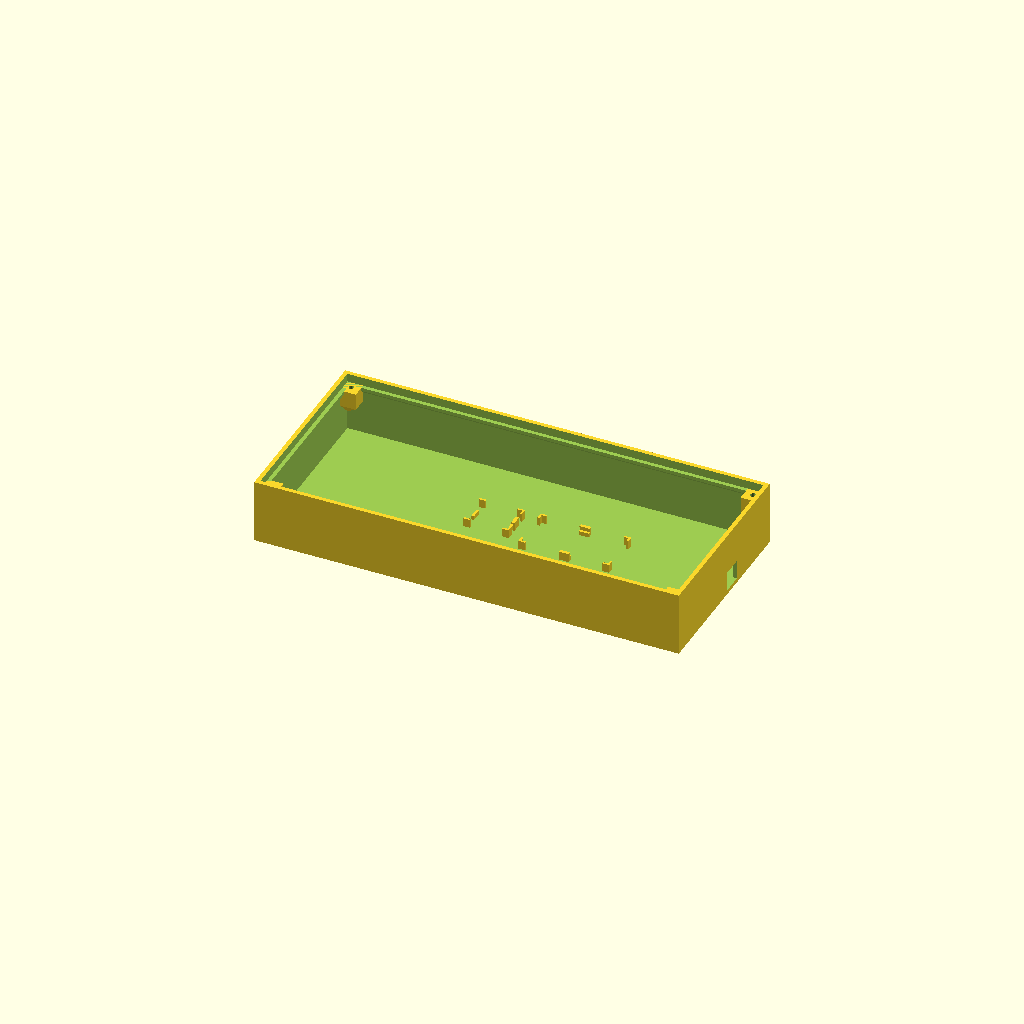
Cell 1: rendered with the file's own defaults.
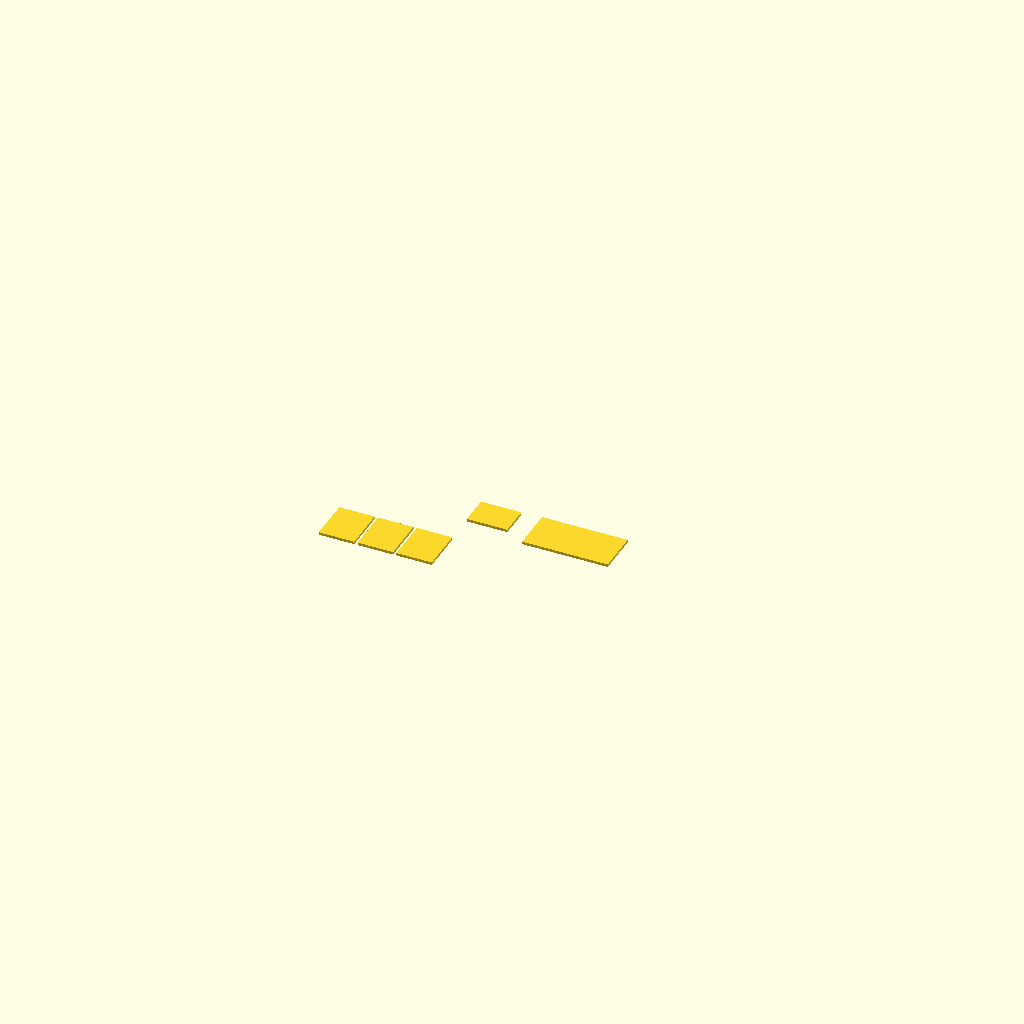
Cell 2: part = "pcbs" (everything else at default).
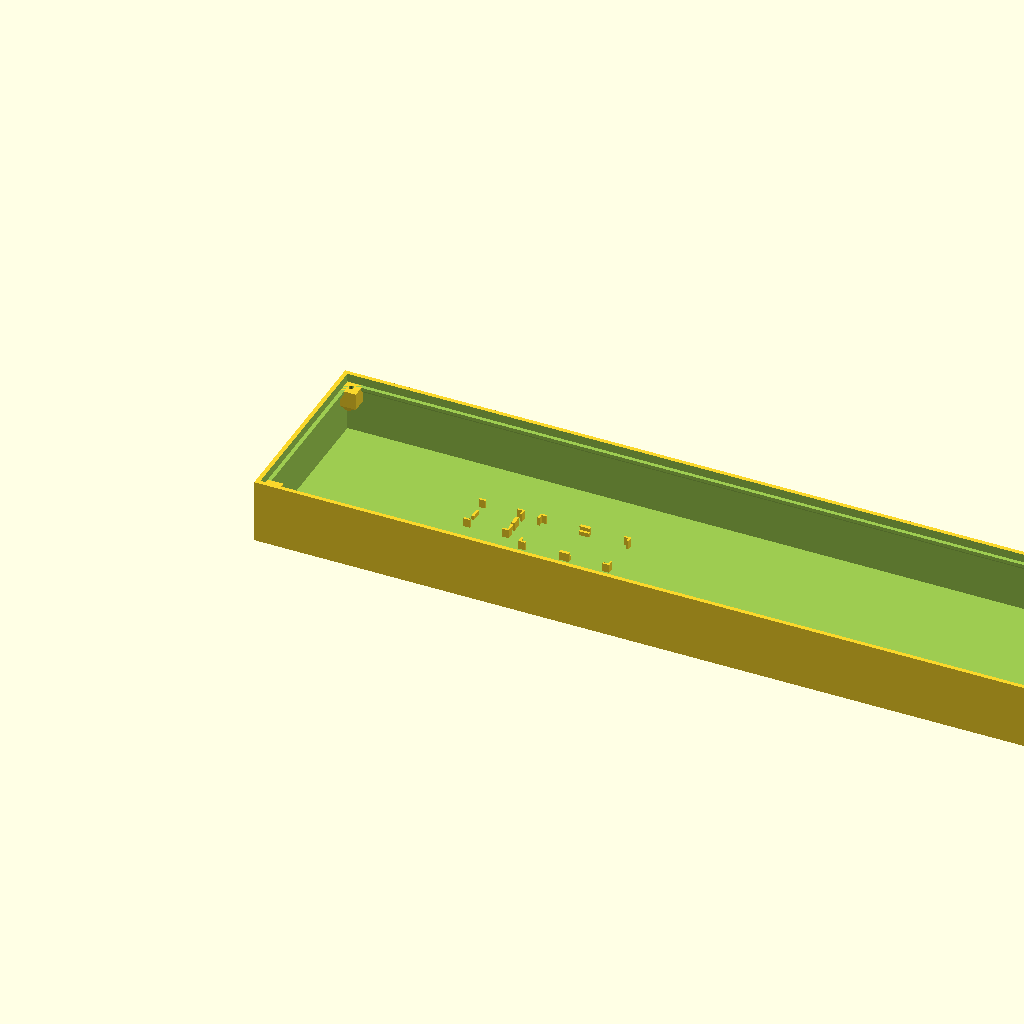
Cell 3: panel_width = 492 (everything else at default).
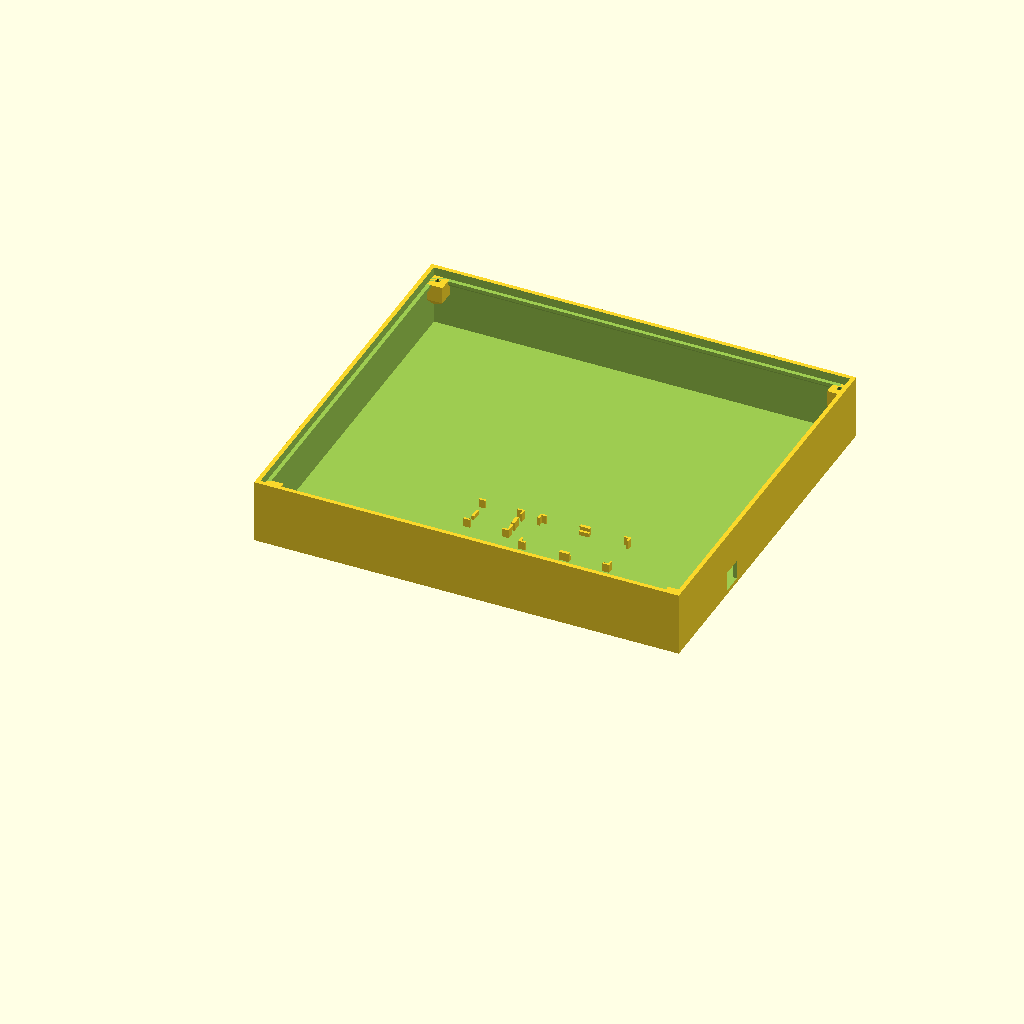
Cell 4: the same model with panel_height = 220.
One fixed orthographic camera (rotation 55°, 0°, 25°; colour scheme Cornfield) for every cell.
OpenSCAD source file fcu/oh_enclosure.scad:
// Simple box the overhead panel drops into. The panel and its full-size
// diffuser sit flush with the rim on a ledge round the edge and are held by
// M3 self-tapping screws through the corner holes into corner blocks.
// z = 0 is the panel's front face; the box prints open side up.
part = "enclosure"; // [enclosure, pcbs, chips] - pcbs/chips are viewer stand-ins

// Panel numbers, must match oh_panel.scad
panel_width = 246;
panel_height = 110;
panel_depth = 3;
diffuser_depth = 2;   // runs to the panel edges
hole_inset = 4;       // panel corner holes

depth = 38;           // overall, panel front to box back
wall = 2.5;
floor_t = 2.5;
clearance = 0.3;      // panel to pocket wall, each side
ledge = 2;            // diffuser overlap on the ledge
ledge_t = 2;

// Corner blocks
block = 9;            // reaches this far in from the panel edges
block_h = 10;         // solid depth below the diffuser before the 45 deg underside
screw_hole = [2.8, 3.4]; // oval M3 self-tap hole (x, y), not too tight
screw_depth = 7;

// USB-B cutout, right wall: square shell + clearance - VERIFY against the connector
usb_w = 12.5;         // across (Y)
usb_h = 11.5;         // tall (Z)
usb_y = 65;           // clears the ANTI ICE ENG korry below it (housing reaches Y ~55.7)
usb_z = -(depth - floor_t) + usb_h/2; // flush against the inner face of the floor (base)

// Electronics on the floor, clear of the korries (backs ~7.9 mm above the
// floor): MCPs and ESP under EXT LT (toggle lugs ~16.5 mm), TLC under ENG.
// Positions are each board's lower-left corner in panel X/Y.
board_lift = 2.5;     // floor to PCB underside, room for clipped pin tails
pcb_t = 1.6;
board_gap = 0.3;      // board outline to cradle wall
cradle_wall = 1.2;
clip_w = 6;           // clip wall width at each end
clip_lip = 0.5;       // overhang onto the board's top face
corner_arm = 4;       // L-shaped locating corners
// HW-839 MCP23017 breakout, no holes: clip cradle, pads run along the 26 mm edges
mcp_size = [21, 26];
mcp_toggle_x = [40, 63, 86]; // EXT LT toggle columns; pin rows land either side of the toggle body
mcp_pos = [for (x = mcp_toggle_x) [x - mcp_size[0]/2, 10]];
// Adafruit TLC5947: clip cradle, clips on the long edges, headers on the short ends stay clear
tlc_size = [50.8, 25.4];
// Centred in the ENG section (x 129.5-185.5), cradle ~0.5 mm under the
// top-row korry housings (bottom edge y 75.64)
tlc_pos = [157.5 - tlc_size[0]/2, 48.2];
// ESP32-S3 SuperMini, size varies by maker - VERIFY; USB-C end left open, facing -X
// so the plug clears the TLC cradle
esp_size = [18, 24];  // local: USB at the +Y end
// Lower-left corner of the footprint: over the upper APU korry (top edge
// y 52.16), under the top-row korries (bottom edge y 75.64), 6 mm left of the
// APU column to clear the TLC
esp_pos = [114.25 - 6 - esp_size[1]/2, (52.16 + 75.64)/2 - esp_size[0]/2];

$fn = 48;

W = panel_width;
H = panel_height;
stack = panel_depth + diffuser_depth; // panel + diffuser thickness
stack_back = -stack;

module shell() {
  difference() {
    translate([-clearance - wall, -clearance - wall, -depth])
      cube([W + 2*(clearance + wall), H + 2*(clearance + wall), depth]);
    // Pocket for panel + diffuser, panel front flush with the rim
    translate([-clearance, -clearance, stack_back])
      cube([W + 2*clearance, H + 2*clearance, stack + 1]);
    // Opening through the ledge
    translate([ledge, ledge, stack_back - ledge_t - 1])
      cube([W - 2*ledge, H - 2*ledge, ledge_t + 2]);
    // Main cavity below the ledge, narrowing at 45 deg into the ledge opening
    // so the ledge's underside prints without support
    ledge_in = ledge + clearance;
    ledge_bot = stack_back - ledge_t;
    hull() {
      translate([-clearance, -clearance, -depth + floor_t])
        cube([W + 2*clearance, H + 2*clearance, ledge_bot - ledge_in - (-depth + floor_t)]);
      translate([ledge, ledge, ledge_bot - 0.01])
        cube([W - 2*ledge, H - 2*ledge, 0.02]);
    }
    // USB-B cutout through the right wall, above the ANTI ICE ENG korry and
    // flush with the floor so a panel-mount jack's body doesn't need depth
    // past the back of the case
    translate([W + clearance - 2, usb_y - usb_w/2, usb_z - usb_h/2])
      cube([wall + 4, usb_w, usb_h]);
  }
}

// Bottom-left block in panel coordinates; the others are mirrors of it.
// Top face sits against the diffuser's back, with an oval screw hole under
// the panel's corner hole.
module corner_block() {
  x0 = -clearance - wall/2; // overlaps the wall so it fuses
  size = block - x0;
  difference() {
    hull() {
      translate([x0, x0, stack_back - block_h])
        cube([size, size, block_h]);
      // 45 deg underside so it prints without support
      translate([x0, x0, stack_back - block_h - size])
        cube([0.01, 0.01, 0.01]);
    }
    translate([hole_inset, hole_inset, stack_back - screw_depth])
      scale([screw_hole[0] / screw_hole[1], 1, 1])
        cylinder(d = screw_hole[1], h = screw_depth + 0.01);
  }
}

floor_z = -(depth - floor_t);

// Cradle in local coords: board at [0..size.x, 0..size.y], clips on the -Y and
// +Y ends (open_end leaves the +Y end free), L corners locate the board.
module cradle(size, open_end = false) {
  top = board_lift + pcb_t;
  g = board_gap;
  t = cradle_wall;
  translate([0, 0, floor_z]) {
    for (end = open_end ? [0] : [0, 1]) {
      yw = end == 0 ? -g - t : size[1] + g;
      ys = end == 0 ? 0 : size[1] - 1.5;
      // Ledge under the board end
      translate([size[0]/2 - clip_w/2, ys, 0]) cube([clip_w, 1.5, board_lift]);
      // Clip wall with a lip over the board's top face
      translate([size[0]/2 - clip_w/2, yw, 0]) cube([clip_w, t, top + 0.2 + 0.8]);
      translate([size[0]/2 - clip_w/2, end == 0 ? -g : size[1] + g - clip_lip - g, top + 0.2])
        cube([clip_w, clip_lip + g, 0.8]);
    }
    if (open_end) // ledge under the USB end
      translate([size[0]/2 - clip_w/2, size[1] - 1.5, 0]) cube([clip_w, 1.5, board_lift]);
    for (cx = [0, 1], cy = [0, 1]) {
      x = cx == 0 ? -g - t : size[0] + g;
      y = cy == 0 ? -g - t : size[1] + g;
      // Arm along X (skipped on the open end), arm along Y
      if (!(open_end && cy == 1))
        translate([cx == 0 ? x : x - corner_arm + t, y, 0]) cube([corner_arm, t, top + 1]);
      translate([x, cy == 0 ? y : y - corner_arm + t, 0]) cube([t, corner_arm, top + 1]);
    }
  }
}

module electronics_mounts() {
  for (p = mcp_pos) translate(p) cradle(mcp_size);
  translate(tlc_pos) cradle(tlc_size);
  // Turn so the local +Y (USB) end faces -X
  translate([esp_pos[0] + esp_size[1], esp_pos[1], 0]) rotate(90) cradle(esp_size, open_end = true);
}

module enclosure() {
  shell();
  electronics_mounts();
  for (mx = [0, 1], my = [0, 1])
    translate([W/2, H/2, 0])
      mirror([mx, 0, 0]) mirror([0, my, 0])
        translate([-W/2, -H/2, 0])
          corner_block();
}

// Viewer stand-ins, approximate: board slabs, main IC / connector blocks
module board_at(pos, size) {
  translate([pos[0], pos[1], floor_z + board_lift]) cube([size[0], size[1], pcb_t]);
}

module pcbs() {
  for (p = mcp_pos) board_at(p, mcp_size);
  board_at(tlc_pos, tlc_size);
  board_at(esp_pos, [esp_size[1], esp_size[0]]);
}

module chips() {
  z = floor_z + board_lift + pcb_t;
  // MCP23017 SOIC-28 in the middle of each breakout
  for (p = mcp_pos)
    translate([p[0] + mcp_size[0]/2 - 3.75, p[1] + mcp_size[1]/2 - 9, z]) cube([7.5, 18, 2.5]);
  // TLC5947 and the 2-pin power terminal block
  translate([tlc_pos[0] + tlc_size[0]/2 - 3, tlc_pos[1] + tlc_size[1]/2 - 5, z]) cube([6, 10, 1.2]);
  translate([tlc_pos[0] + 13.2 - 3.5, tlc_pos[1] + 12.7 - 3.5, z]) cube([7, 7, 8]);
  // ESP32-S3 chip and the USB-C socket at the -X end
  translate([esp_pos[0] + esp_size[1] - 15, esp_pos[1] + esp_size[0]/2 - 3.5, z]) cube([7, 7, 1]);
  translate([esp_pos[0] - 0.5, esp_pos[1] + esp_size[0]/2 - 4.5, z]) cube([7.5, 9, 3.2]);
}

if (part == "pcbs") pcbs();
else if (part == "chips") chips();
else enclosure();
Customizer parameters (derived from the source; name, type, default, range or options):
part: string, default "enclosure", options "enclosure", "pcbs", "chips"
panel_width: number, default 246
panel_height: number, default 110
panel_depth: number, default 3
diffuser_depth: number, default 2
hole_inset: number, default 4
depth: number, default 38
wall: number, default 2.5
floor_t: number, default 2.5
clearance: number, default 0.3
ledge: number, default 2
ledge_t: number, default 2
block: number, default 9
block_h: number, default 10
screw_hole: vector, default [2.8, 3.4]
screw_depth: number, default 7
usb_w: number, default 12.5
usb_h: number, default 11.5
usb_y: number, default 65
board_lift: number, default 2.5
pcb_t: number, default 1.6
board_gap: number, default 0.3
cradle_wall: number, default 1.2
clip_w: number, default 6
clip_lip: number, default 0.5
corner_arm: number, default 4
mcp_size: vector, default [21, 26]
mcp_toggle_x: vector, default [40, 63, 86]
tlc_size: vector, default [50.8, 25.4]
esp_size: vector, default [18, 24]
